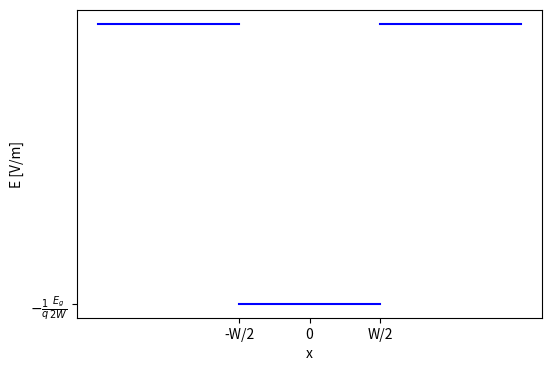
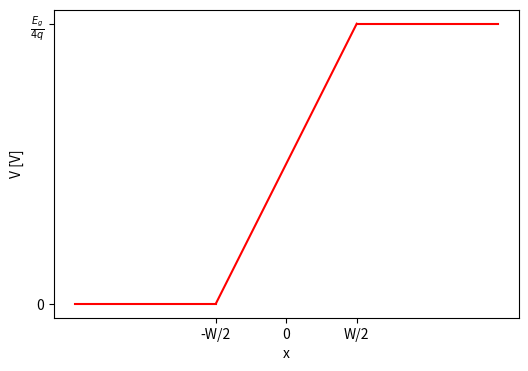

Write the Python code that produced these figures, in order.
import numpy as np
import matplotlib.pyplot as plt
import scipy as spy
import scipy.constants as cte

###################################################
# Constantes ######################################
###################################################


T300=300        # Temperatura a 300 K
T1273=1273.15   # Temperatura a 1273.15 K (1000 ºC)
EgSi=1.12       # Energía del gap de silicio promedio
EgGe=0.66       # Energía del gap de gemranio promedio
EgGeAs=1.42     # Energía del gap de GeAs promedio
mnSi=1.18*cte.electron_mass    # Masa del hueco en el silicio 300K) en m_e
mpSi= 0.81*cte.electron_mass   # Masa del electron en el silicio 300K) en m_e
niSi300=(1.18)*10**(10)          # Concentración intrisenca en el silicio cm^-3
niGe300=2*10**(13)             # Concentración intrisenca en el Ge cm^-3
niGaAs300=2.25*10**(6)         # Concentración intrisenca en el GaAs cm^-3


####################################################
##### Funciones ####################################
####################################################

###################
# Funcion para calcular el nivel intrínseco Ei de un semicondutor
# dada una temperatura T, masas mp*, mn*, energías Ec y Ev
###################

def energía_intriseca(Ec,Ev,T,mp,mn): # Ec y Ev en eV, T en K, mp y mn en la misma unidad
    Ei=(Ec+Ev)/2+(3/4)*(cte.Boltzmann*T/cte.e)*np.log(mp/mn)
    return Ei # Ei en eV

###################
# Funcion para calcular la masa efectiva de un portador 
# dada una temperatura T y una densidad efectiva N
###################

def masa_efectiva(N,T): # N en cm^-3, T en K # 
    m=((N*10**6/(2))**(2/3))*(2*cte.hbar**2*np.pi/(cte.Boltzmann*T))
    return m


##################
# Funcion para calcular Eg en función de la temperatura y dos parámetros
# Función de Varshini
##################

def Varshini(T,Eg0): # T en K, Eg0 en eV
    Eg=Eg0-(4.73*10**(-4)*T**2)/(T+636)
    return Eg



##################
# Funcion para calcular el número de impurezas excitadas en función
# del número de átomos dadores, temperatura y energía de fermi
##################

def f_Nd(ND,T,EF,ED): # T en K, EF y ED en eV, ND cm-3
    Nd=ND/(1+2*np.e((EF-ED)/(cte.k*T/cte.e)))
    return Nd

##################
# Densidad equivalente para una masa y temperatura (portadores) 
##################

def Ncv(mn,T):
    Nc=(2*(mn*cte.Boltzmann*T/(2*np.pi*cte.hbar**2))**(3/2))/10**6
    return Nc

##################
# concentración intrínseca por unidad de volumen
##################

def ni(T,mn,mp,Eg): # T en K, EF y ED en eV, ND cm-3
    ni=np.sqrt(Ncv(mn,T)*Ncv(mp,T))*np.e**(-Eg*cte.e/(2*cte.Boltzmann*T))
    return ni


##################
# Conentración de impurezas en función del numero de átomos donadores/aceptores
# la energía de fermi, ED y la temperatura.
##################

def ND_efectivo(T,ND,EF,ED):
    ND_efectivo=ND/(1+2*np.e**((EF-ED)*cte.e/(cte.Boltzmann*T)))
    return ND_efectivo


##################
# Energía de Fermi en función de la ND y ni 
# Asumimos ionización total y temperatura ambiente (ni=10**-9)
##################

def Energia_Fermi_ambiente(Nd,ni,T): #energía_intriseca(0,1.12,300,mpSi,mnSi)+
    Energia=energía_intriseca(-EgSi,0,300,mpSi,mnSi)+(cte.Boltzmann*T/cte.e)*(np.log(Nd/ni))
    return Energia

##################
# Cálculo e la resistividad para n,p,un,up dados
##################

def resistividad(up,un,p,n):
    rho=1/(cte.e*(un*n+up*p))
    return rho

####################################################
##### Ejercicios ###################################
####################################################

###################
### Ejercicio 10 ##
###################

unGaAs=9200
upGaAs=320

# Apartado a)
rho=resistividad(upGaAs,upGaAs,niGaAs300,niGaAs300)

# Apartado b)
muimp150=((150/300)**(1.5))*1300

# Apartado c)
mu1=250
mu2=650
mu=1/(1/mu1+1/mu2)

print("--------------------------")    
print("Ejercicio 10")
print("Apartado a)")
print("Resistividad GaAs intríseco 300K=%e"%rho)
print("Apartado b)")
print("Movilidad 150K=",muimp150)
print("Apartado c)")
print("Movilidad 150k=",mu)

###################
### Ejercicio 11 ##
###################

def mu_mayoritaria_n(N):
    mun=65+1265/(1+(N/(8.5*10**16))**0.72)
    return mun

def mu_mayoritaria_p(N):
    mun=48+447/(1+(N/(6.3*10**16))**0.76)
    return mun


def mu_minoritaria_n(N):
    mun=232+1180/(1+(N/(8*10**16))**0.9)
    return mun


def mu_minoritaria_p(N):
    mun=130+370/(1+(N/(8*10**16))**1.25)
    return mun



print("--------------------------")    
print("Ejercicio 11")
NA1=10**15
ND1=5*10**15
NA2=5*10**15
print("Apartado a)")    
print("n=%.2e \\cm^-3"%(niSi300**2/NA1 ))
print("\\mu_p=%.2e "%mu_mayoritaria_p(NA1))
print("\\mu_n=%.2e "%mu_minoritaria_n(NA1))
print("\\rho = %.2e"%resistividad(mu_mayoritaria_p(NA1),mu_minoritaria_n(NA1),NA1,niSi300**2/NA1))

print("Apartado b)")    
print("p=%.2e \\cm^-3"%(niSi300**2/ND1 ))
print("\\mu_n=%.2e \\tquad "%mu_mayoritaria_n(ND1))
print("\\mu_p=%.2e \\tquad "%mu_minoritaria_p(ND1))
print("\\rho = %.2e"%resistividad(mu_minoritaria_p(ND1),mu_mayoritaria_n(ND1),niSi300**2/ND1,ND1))


print("Apartado c)")    
print("n=%.2e \\cm^-3"%(niSi300**2/NA2 ))
print("\\mu_p=%.2e  "%mu_mayoritaria_p(NA2))
print("\\mu_n=%.2e  "%mu_minoritaria_n(NA2))
print("\\rho = %.2e"%resistividad(mu_mayoritaria_p(NA2),mu_minoritaria_n(NA2),NA2,niSi300**2/NA2))



###################
### Ejercicio 12 ##
###################

print("--------------------------")    
print("Ejercicio 12")
a=10**-6
print("Apartado a)")
print("E(x) = %.2e \\ V/m"%(cte.Boltzmann*300/(a*cte.e)))


###################
### Ejercicio 13 ##
###################

taup=3.13*10**-8
taun=1.25*10**-8
n1=niSi300*np.exp((EgSi-0.530-energía_intriseca(EgSi,0,300,mpSi,mnSi))/(cte.Boltzmann*300/cte.e))
p1=niSi300*np.exp(-(EgSi-0.530-energía_intriseca(EgSi,0,300,mpSi,mnSi))/(cte.Boltzmann*300/cte.e))
rho=0.5
n0=(mnSi/(3*rho*taun*cte.e**2))
print("--------------------------")    
print("Ejercicio 13")
print("E_T-E_i=",EgSi-0.530-energía_intriseca(EgSi,0,300,mpSi,mnSi))
print("E_i=",energía_intriseca(EgSi,0,300,mpSi,mnSi))
print("Apartado a)")
print("p_1=%.2e \\ \\cm^{-3} \\quad n_1=%.2e \\ \\cm^{-3} "%(n1,p1))
print("R= %.2e  \\ s^{-1}\\cm^{-3}"%(-(niSi300**2)/(taup*p1+taun*n1)))
print("Apartado b)")
print("\\mun_n=%.2e"%(3*cte.e*taun/mnSi))
print("n_0=  %.2e \\cm^{-3}"%n0)
print("R= %.2e  \\ s^{-1}\\cm^{-3}"%(-(niSi300**2)/(taup*p1+taun*(n1+n0))))

###################
### Ejercicio 14 ##
###################

GL = 10**18
taun=10**-5
taup=10**-5
ND=10**15
print("--------------------------")    
print("Ejercicio 14")
print("Apartado a)")
print("p_{n0}= %.2e \\cm^{-3}"%(niSi300**2/ND))
print("p= %.2e \\cm^{-3}"%(GL*taun+(niSi300**2)/ND))
print("n= %.2e \\cm^{-3}"%(GL*taun+ND))
print("Apartado b)")
print("Sin iluminacion: E_F=%.2e"%(energía_intriseca(EgSi,0,300,mpSi,mnSi)-(cte.Boltzmann*300/cte.e)*(np.log((niSi300**2)/(ND*niSi300)))))    
print("E_F=%.2e \\ \\eV"%(energía_intriseca(EgSi,0,300,mpSi,mnSi)-(cte.Boltzmann*300/cte.e)*(np.log((GL*taun+((niSi300)**2)/ND)/(niSi300)))))

      

###################
### Ejercicio 15 ##
###################

EiSi300=energía_intriseca(EgSi,0,300,mpSi,mnSi)

n=(niSi300*np.exp((EgSi*3/4-EiSi300)/(cte.Boltzmann*300/cte.e)))
p=(niSi300*np.exp(-(EgSi*1/4-EiSi300)/(cte.Boltzmann*300/cte.e)))
mun=mu_mayoritaria_n((niSi300*np.exp((EgSi*3/4-EiSi300)/(cte.Boltzmann*300/cte.e))))
mup=mu_minoritaria_p((niSi300*np.exp((EgSi*3/4-EiSi300)/(cte.Boltzmann*300/cte.e))))
print("--------------------------")    
print("Ejercicio 15")
print("Apartado a)")
print("n=%.2e"%n)
print("p=%.2e"%p)
print("\mu_n=%.2e"%mun)
print("\mu_p=%.2e"%mup)
print("rho=%.2e"%resistividad(mup,mun,p,n))
print("Apartado b)")

plt.figure(figsize=(6,4))
plt.plot([0,1],[0,0],"b")
plt.plot([1,2],[-1,-1],"b")
plt.plot([2,3],[0,0],"b")
plt.xlabel("x")
plt.ylabel("E [V/m]")
plt.xticks([1,1.5,2],["-W/2","0","W/2"])
plt.yticks([-1],["$-\\frac{1}{q}\\frac{E_g}{2W} $"])
plt.savefig("02_Ejercicio_15_E(x).pdf")

plt.figure(figsize=(6,4))
plt.plot([0,1],[0,0],"r")
plt.plot([1,2],[0,1],"r")
plt.plot([2,3],[1,1],"r")
plt.xlabel("x")
plt.ylabel("V [V]")
plt.xticks([1,1.5,2],["-W/2","0","W/2"])
plt.yticks([0,1],["0","$\\frac{E_g}{4q} $"])
plt.savefig("02_Ejercicio_15_V(x).pdf")

###################
### Ejercicio 16 ##
###################

print("--------------------------")    
print("Ejercicio 16")